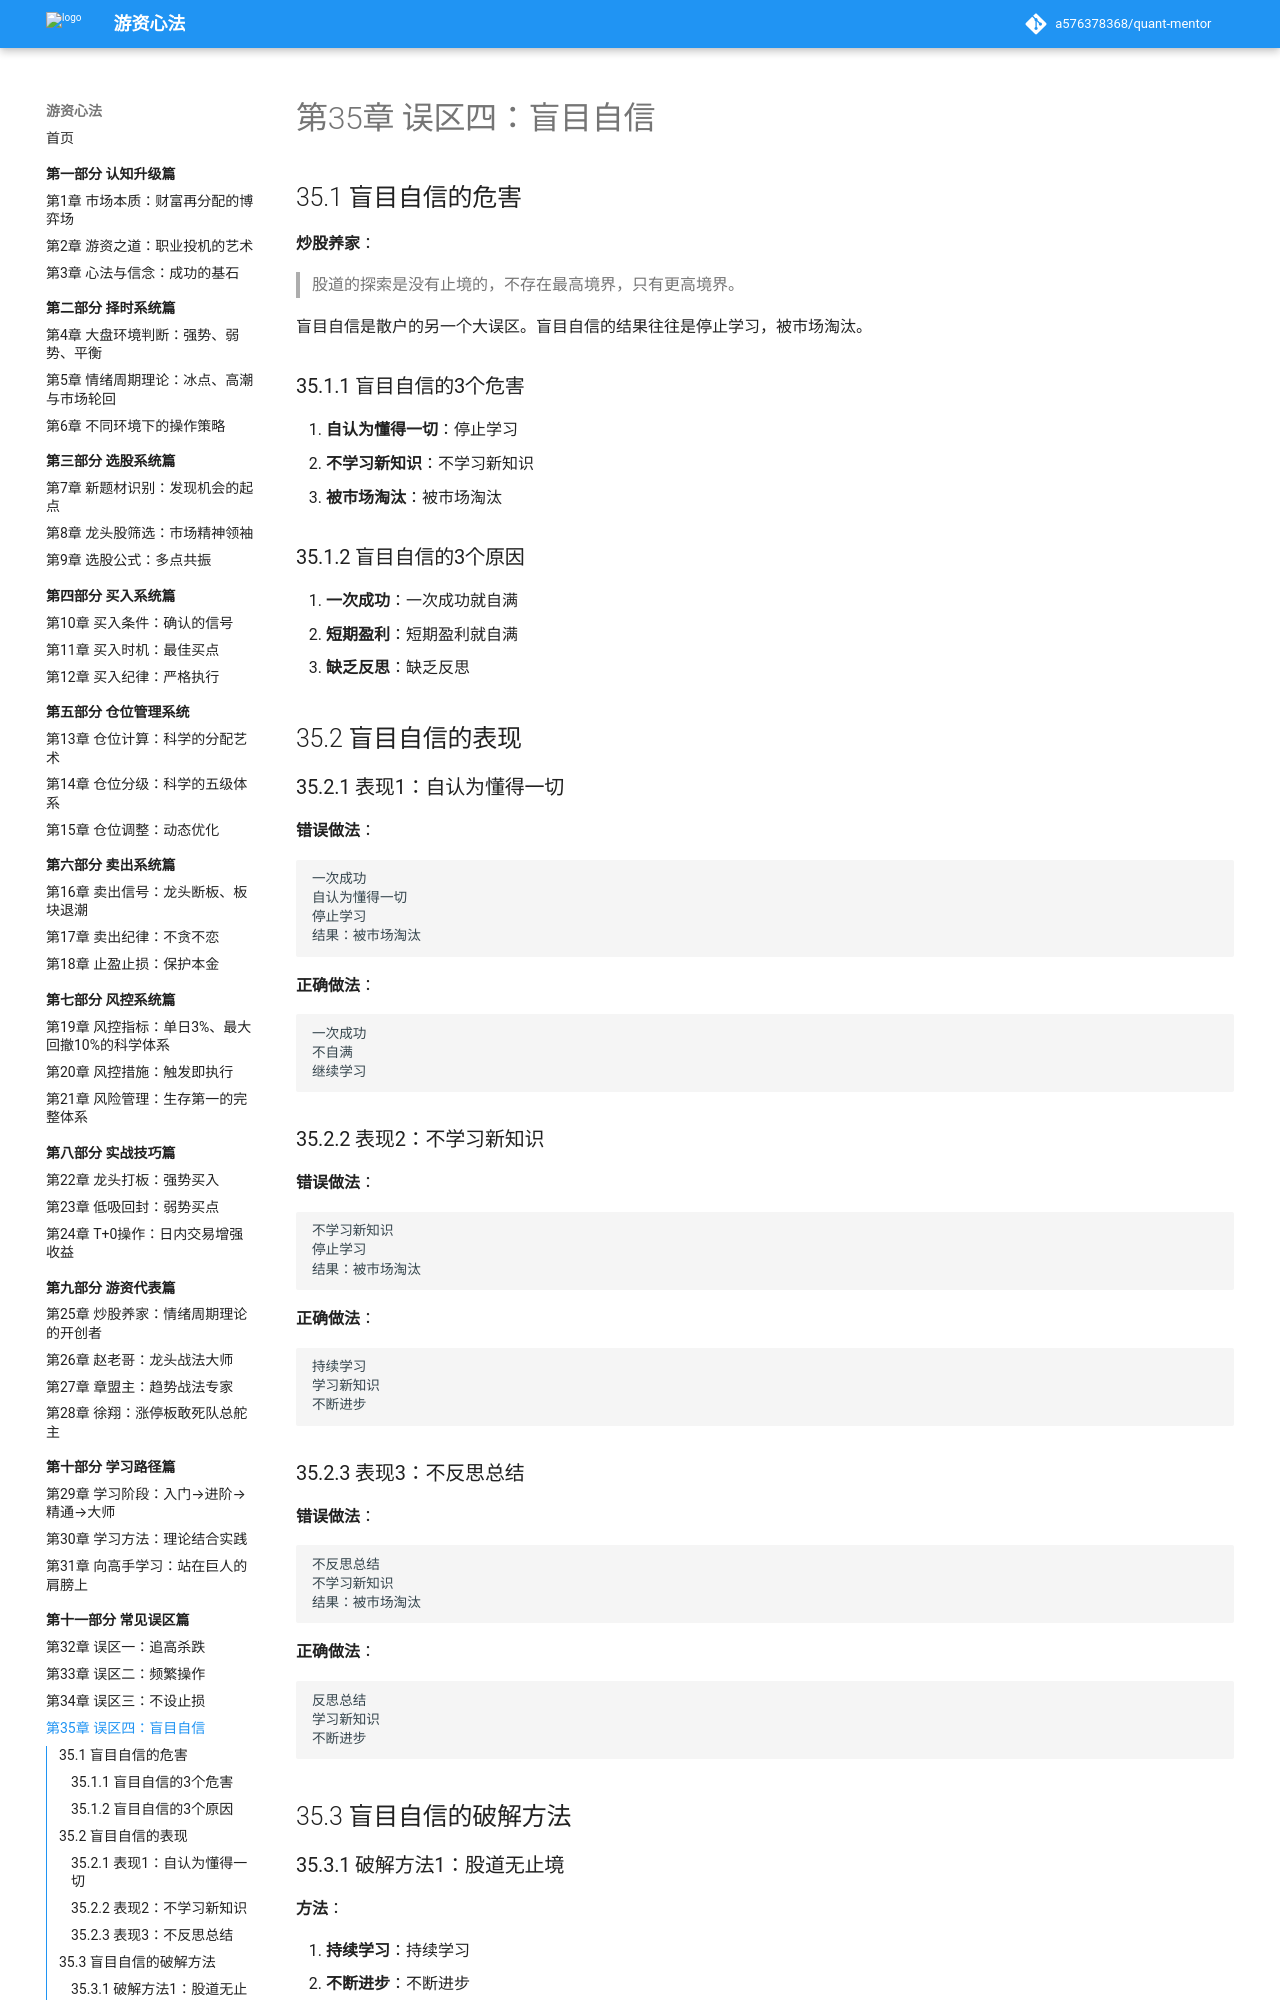

repository: a576378368/quant-mentor · page: part11-常见误区篇/35-盲目自信/index.html · generator: mkdocs

# 第35章 误区四：盲目自信

## 35.1 盲目自信的危害

**炒股养家**：
> 股道的探索是没有止境的，不存在最高境界，只有更高境界。

盲目自信是散户的另一个大误区。盲目自信的结果往往是停止学习，被市场淘汰。

### 35.1.1 盲目自信的3个危害

1. **自认为懂得一切**：停止学习
2. **不学习新知识**：不学习新知识
3. **被市场淘汰**：被市场淘汰

### 35.1.2 盲目自信的3个原因

1. **一次成功**：一次成功就自满
2. **短期盈利**：短期盈利就自满
3. **缺乏反思**：缺乏反思

## 35.2 盲目自信的表现

### 35.2.1 表现1：自认为懂得一切

**错误做法**：

```
一次成功
自认为懂得一切
停止学习
结果：被市场淘汰
```

**正确做法**：

```
一次成功
不自满
继续学习
```

### 35.2.2 表现2：不学习新知识

**错误做法**：

```
不学习新知识
停止学习
结果：被市场淘汰
```

**正确做法**：

```
持续学习
学习新知识
不断进步
```

### 35.2.3 表现3：不反思总结

**错误做法**：

```
不反思总结
不学习新知识
结果：被市场淘汰
```

**正确做法**：

```
反思总结
学习新知识
不断进步
```

## 35.3 盲目自信的破解方法

### 35.3.1 破解方法1：股道无止境

**方法**：

1. **持续学习**：持续学习
2. **不断进步**：不断进步
3. **更高境界**：追求更高境界

**例子**：

```
股道无止境
持续学习
不断进步
更高境界
```
